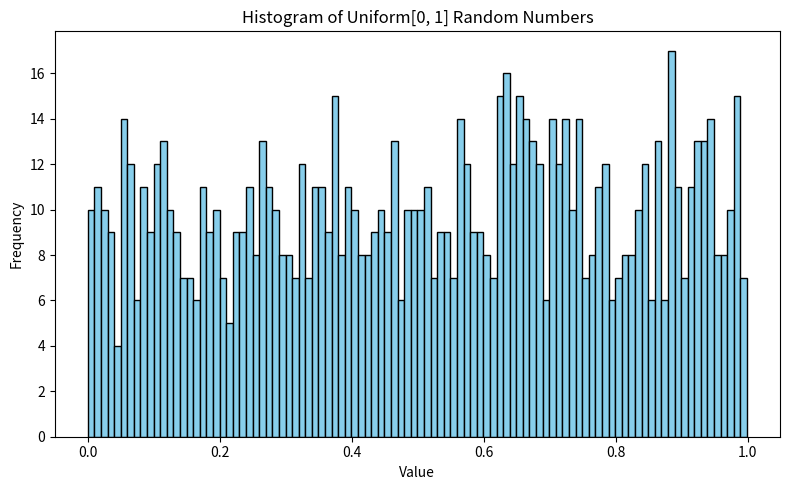

Write Python code to recreate this figure.
import numpy as np
import matplotlib.pyplot as plt


data = np.random.uniform(0, 1, 1000)


plt.figure(figsize=(8, 5))
plt.hist(data, bins=100, color='skyblue', edgecolor='black')
plt.title("Histogram of Uniform[0, 1] Random Numbers")
plt.xlabel("Value")
plt.ylabel("Frequency")
plt.tight_layout()
plt.savefig("uniform_histogram.pdf")
plt.show()